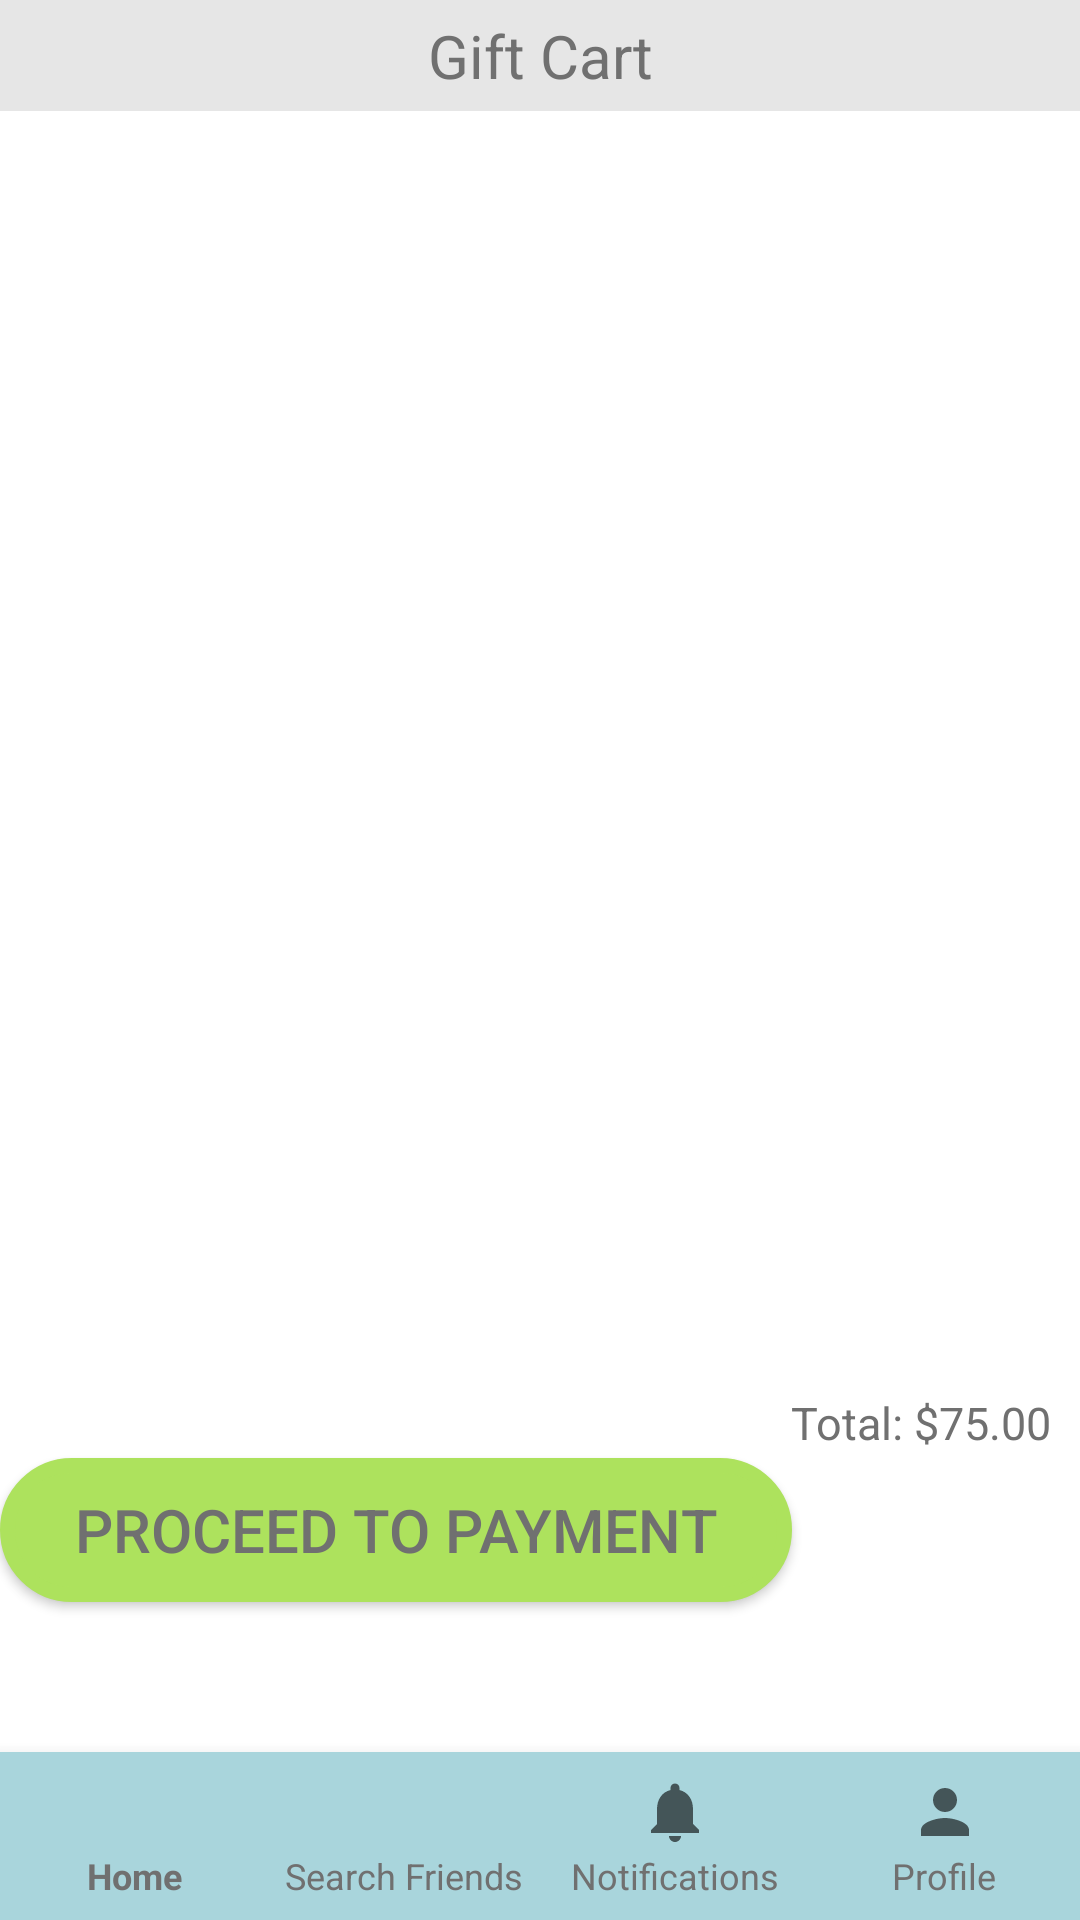

Reconstruct the res/layout file that produces this screen, plus the resources it refers to.
<!-- AndroidManifest.xml: application theme GiftyTheme -->
<!-- res/layout/activity_giftcart.xml -->
<android.support.constraint.ConstraintLayout xmlns:android="http://schemas.android.com/apk/res/android"
    xmlns:app="http://schemas.android.com/apk/res-auto"
    xmlns:tools="http://schemas.android.com/tools"
    android:layout_width="match_parent"
    android:layout_height="match_parent"
    android:background="@android:color/white"
    tools:context=".GiftcartActivity">

    <LinearLayout
        android:layout_width="match_parent"
        android:layout_height="match_parent"
        android:gravity="top"
        android:orientation="vertical"
        tools:layout_editor_absoluteX="0dp"
        tools:layout_editor_absoluteY="0dp">

        <TextView
            android:layout_width="match_parent"
            android:layout_height="wrap_content"
            android:background="#3a919191"
            android:padding="5dp"
            android:text="@string/gift_cart"
            android:textAlignment="center"
            android:textSize="20dp" />

        <ListView
            android:id="@+id/gifts"
            android:layout_width="match_parent"
            android:layout_height="427dp"
            android:background="@android:color/white"
            android:padding="10dp">

        </ListView>

        <TextView
            android:id="@+id/total_payment"
            android:layout_width="match_parent"
            android:layout_height="wrap_content"
            android:paddingRight="10dp"
            android:text="Total: $75.00"
            android:textAlignment="viewEnd"
            android:textSize="15dp" />

    </LinearLayout>

    <Button
        android:id="@+id/btn_payment"
        android:layout_width="264dp"
        android:layout_height="wrap_content"
        android:layout_gravity="center_horizontal"
        android:layout_marginBottom="50dp"
        android:background="@drawable/layout_signinbtn"
        android:gravity="center"
        android:padding="5dp"
        android:text="Proceed to Payment"
        android:textAlignment="center"
        android:textSize="20dp"
        app:layout_constraintBottom_toTopOf="@+id/nav_bar"
        tools:layout_editor_absoluteX="60dp" />

    <android.support.design.widget.BottomNavigationView
        android:id="@+id/nav_bar"
        android:layout_width="match_parent"
        android:layout_height="wrap_content"
        android:layout_gravity="bottom"
        android:background="@color/colorBlue"
        app:labelVisibilityMode="labeled"
        app:layout_constraintBottom_toBottomOf="parent"
        app:menu="@menu/bottom_navigation">

    </android.support.design.widget.BottomNavigationView>
</android.support.constraint.ConstraintLayout>
<!-- resources referenced by this layout -->
<resources>
  <color name="colorBlue">#A9D5DC</color>
  <!-- drawable layout_signinbtn (drawable) -->
  <?xml version="1.0" encoding="utf-8"?>
  <shape xmlns:android="http://schemas.android.com/apk/res/android">
      <solid android:color="#FFADE25D"/>
      <stroke android:width="5dp" android:color="#FFADE25D" />
      <corners android:radius="30dp" />
      <padding android:left="0dp" android:right="0dp" android:bottom="0dp" android:top="0dp" />
  </shape>
  <string name="gift_cart">Gift Cart</string>
  <style name="GiftyTheme" parent="Theme.AppCompat.Light.NoActionBar">
          <item name="colorPrimary">@color/colorBlue</item>
          <item name="android:textColor">@color/colorText</item>
          <item name="android:textSize">12dp</item>
      </style>
  <color name="colorText">#707070</color>
</resources>
